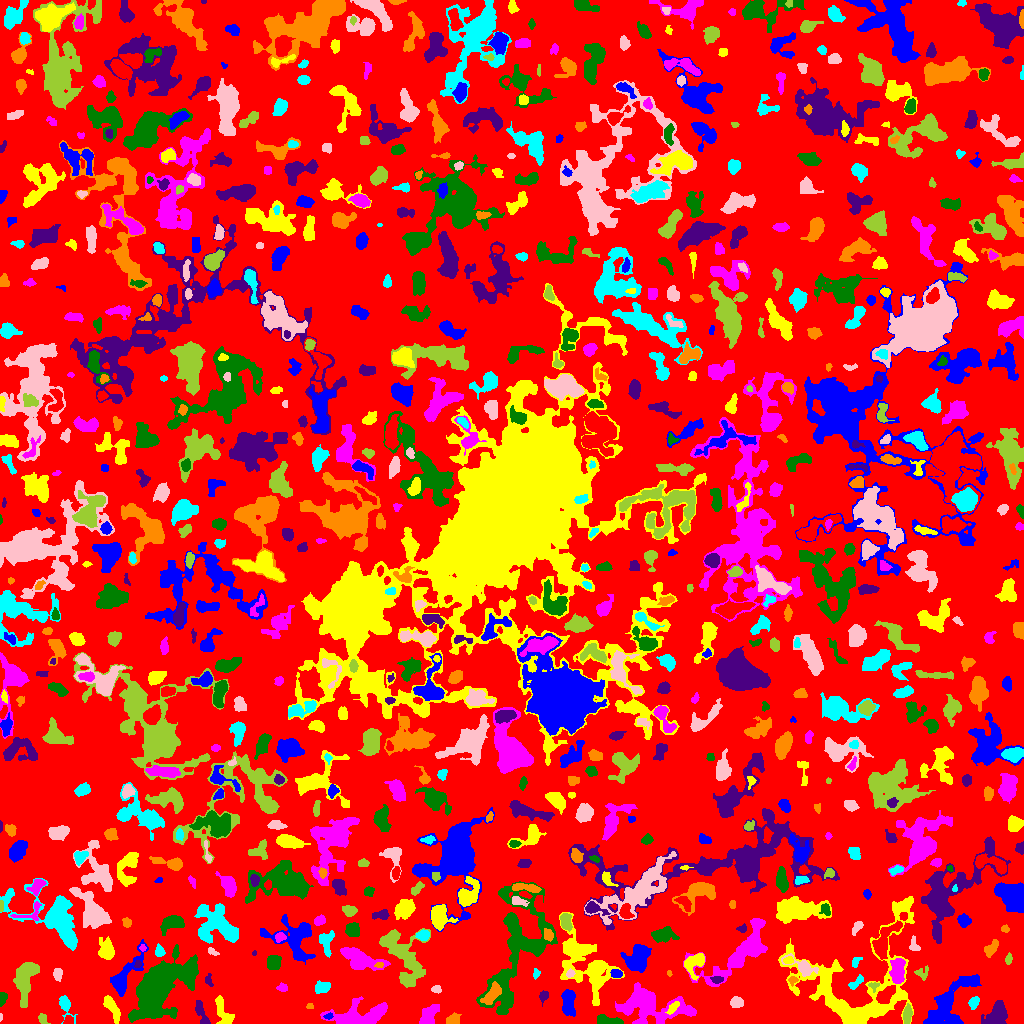

Values plotted in this chart, from the file beside it:
ID, X, Y, A, B, theta, total_flux, mu_max, mu_median, mu_mean, R_fwhm, R_e, R10, R90, x_start, x_end, y_start, y_end, area, greylevel
0, 513.6, 509, 298.7, 297.6, -0.08971, 764325, 9.0, 1.0, 1.115, 29.09, 215.5, 79.8, 348, 0, 1023, 0, 1023, 685273, 1.115
1, 931.6, 0.6869, 2.746, 0.7335, -0.006442, 99.0, 5.0, 2.0, 2.829, 2.257, 1.784, 0.5642, 2.764, 926, 938, 0, 2, 35, 7.829
2, 224.3, 9.208, 7.906, 3.041, -1.195, 452.0, 5.0, 1.0, 1.586, 4.334, 4.583, 1.693, 7.59, 215, 234, 0, 28, 285, 4.586
3, 428.5, 7.649, 5.85, 3.37, 1.015, 956.0, 7.0, 3.0, 3.378, 6.206, 5.109, 2.034, 8.195, 419, 439, 0, 19, 283, 5.378
4, 607.8, 2.742, 6.954, 1.932, -0.131, 666.0, 9.0, 3.0, 3.469, 4.297, 4.146, 1.596, 6.482, 597, 623, 0, 9, 192, 6.469
5, 202.1, 7.934, 7.367, 2.08, -1.218, 274.0, 5.0, 1.0, 1.442, 3.29, 3.568, 1.262, 6.358, 195, 210, 0, 23, 190, 4.442
6, 453, 3.619, 3.249, 2.513, 0.4667, 373.0, 6.0, 3.0, 2.784, 4.787, 3.478, 1.382, 5.499, 446, 461, 0, 11, 134, 4.784
7, 64.77, 18.33, 6.305, 2.673, -1.213, 571.0, 8.0, 2.0, 2.928, 4.406, 3.909, 1.493, 6.58, 59, 77, 0, 28, 195, 4.928
8, 0.6047, 6.558, 1.73, 0.6857, -1.548, 43.0, 4.0, 2.0, 1.87, 2.034, 1.382, 0.5642, 2.111, 0, 2, 2, 10, 23, 4.87
9, 42.58, 4.812, 2.942, 2.016, -0.9897, 256.0, 6.0, 3.0, 2.977, 4.029, 3.038, 1.128, 4.687, 38, 50, 0, 10, 86, 4.977
10, 243.9, 13.03, 2.594, 1.898, 0.6263, 164.0, 4.0, 1.0, 1.608, 3.989, 2.764, 1.128, 4.406, 238, 250, 9, 19, 102, 5.608
11, 328.5, 7.059, 2.184, 1.394, 0.2625, 102.0, 5.0, 2.0, 2.0, 2.257, 2.111, 0.7979, 3.523, 323, 333, 4, 11, 51, 7.0
12, 112.3, 14.8, 7.725, 2.411, -1.091, 684.0, 5.0, 3.0, 2.725, 6.699, 5.202, 2.111, 7.858, 103, 120, 0, 28, 251, 4.725
13, 651.1, 16.77, 18.94, 8.007, -0.1266, 4485, 9.0, 3.0, 3.305, 10.2, 11.56, 4.406, 18.19, 615, 696, 0, 41, 1357, 5.305
14, 502, 12.71, 1.686, 1.52, 1.117, 131.0, 7.0, 3.0, 3.047, 2.257, 1.954, 0.5642, 3.141, 499, 505, 10, 17, 43, 10.05
15, 996.7, 8.258, 6.363, 4.285, 0.9338, 1893, 10.0, 4.0, 4.572, 7.632, 6.05, 2.523, 9.707, 981, 1007, 0, 23, 414, 6.572
16, 309.6, 17.4, 1.759, 1.285, 0.01138, 68.0, 4.0, 2.0, 1.659, 2.585, 1.784, 0.5642, 2.985, 306, 313, 15, 20, 41, 5.659
17, 973.4, 21.23, 2.732, 1.855, 0.8703, 177.0, 4.0, 1.0, 1.553, 4.068, 2.821, 1.128, 4.549, 968, 979, 14, 27, 114, 4.553
18, 736.2, 20.75, 3.169, 2.289, 0.02184, 275.0, 5.0, 2.0, 2.037, 3.909, 3.432, 1.382, 5.382, 730, 743, 16, 27, 135, 5.037
19, 907.2, 8.74, 4.41, 1.95, 1.449, 346.0, 5.0, 2.0, 2.307, 4.549, 3.827, 1.493, 5.809, 903, 912, 0, 20, 150, 6.307
20, 290.1, 6.709, 7.925, 2.887, 0.6016, 446.0, 6.0, 1.0, 1.61, 4.886, 3.827, 1.493, 6.676, 282, 315, 0, 25, 277, 4.61
21, 568.1, 22.41, 6.534, 2.935, -1.505, 976.0, 8.0, 3.0, 3.06, 6.232, 5.202, 2.034, 8.349, 561, 575, 7, 34, 319, 7.06
22, 672.8, 15.88, 3.939, 1.618, 0.8576, 182.0, 4.0, 2.0, 1.701, 4.478, 3.192, 1.262, 4.853, 665, 679, 9, 22, 107, 8.701
23, 361.2, 8.046, 15.14, 5.176, 0.1066, 3055, 10.0, 3.0, 3.699, 9.407, 8.593, 3.385, 13.99, 320, 387, 0, 27, 826, 5.699
24, 1.553, 26.51, 3.046, 1.562, 1.549, 152.0, 5.0, 1.0, 1.67, 2.764, 2.326, 0.9772, 3.989, 0, 7, 17, 31, 91, 4.67
25, 543.4, 27.31, 3.07, 2.074, 1.34, 157.0, 3.0, 2.0, 1.707, 3.989, 3.141, 1.262, 4.886, 539, 548, 17, 33, 92, 4.707
26, 491.9, 28.78, 5.95, 2.574, 0.9234, 666.0, 6.0, 2.0, 2.562, 6.283, 4.787, 1.954, 7.442, 480, 501, 19, 42, 260, 8.562
27, 322.2, 36.36, 3.844, 2.569, 0.2599, 321.0, 4.0, 2.0, 1.922, 5.642, 3.785, 1.596, 6.103, 315, 330, 30, 43, 167, 5.922
28, 436.4, 34.14, 2.116, 1.633, -0.07117, 151.0, 5.0, 2.0, 2.097, 3.038, 2.394, 0.9772, 3.613, 431, 441, 30, 38, 72, 5.097
29, 874, 38.08, 2.555, 1.834, -0.03288, 131.0, 6.0, 2.0, 1.899, 2.459, 2.257, 0.7979, 3.785, 868, 879, 31, 41, 69, 6.899
30, 461.3, 40.58, 4.627, 1.928, 1.213, 162.0, 3.0, 1.0, 1.246, 3.09, 3.29, 1.262, 5.614, 455, 467, 32, 48, 130, 5.246
31, 946.9, 17.13, 13.89, 7.665, 1.017, 2314, 8.0, 2.0, 2.71, 8.311, 9.027, 3.385, 14.36, 923, 981, 0, 49, 854, 4.71
32, 595.5, 50.9, 6.263, 3.347, -1.535, 1663, 13.0, 4.0, 5.055, 5.412, 5.382, 2.034, 8.74, 587, 604, 34, 63, 329, 10.05
33, 282.6, 35.63, 2.65, 1.902, -0.05752, 152.0, 4.0, 2.0, 1.9, 3.989, 2.821, 0.9772, 4.442, 276, 287, 32, 41, 80, 6.9
34, 517.7, 74.26, 33.42, 13.22, 1.286, 8936, 12.0, 3.0, 3.507, 10.78, 15.44, 5.352, 25.05, 476, 557, 9, 142, 2548, 5.507
35, 717.4, 43.95, 2.993, 1.716, -0.02132, 204.0, 5.0, 2.0, 2.458, 3.568, 2.932, 1.128, 4.406, 710, 723, 40, 47, 83, 7.458
36, 793, 43.24, 2.24, 1.736, 0.09284, 139.0, 5.0, 2.0, 2.044, 2.764, 2.326, 0.7979, 3.785, 788, 798, 37, 47, 68, 7.044
37, 856.7, 41.38, 4.981, 1.656, 0.6963, 207.0, 4.0, 2.0, 1.725, 4.514, 3.141, 1.262, 4.983, 848, 863, 34, 49, 120, 4.725
38, 57.62, 49.8, 2.682, 1.935, 1.534, 202.0, 5.0, 2.0, 1.888, 3.29, 2.877, 1.128, 4.618, 53, 62, 42, 55, 107, 4.888
39, 413.2, 55.24, 6.818, 3.044, -1.41, 334.0, 6.0, 1.0, 1.887, 4.107, 3.568, 1.262, 6.18, 405, 422, 39, 67, 177, 6.887
40, 760.2, 43.24, 1.564, 1.253, -0.03265, 105.0, 7.0, 2.0, 2.386, 2.034, 1.693, 0.5642, 2.821, 756, 765, 40, 46, 44, 5.386
41, 967.1, 41.78, 6.676, 2.062, 0.2019, 323.0, 4.0, 2.0, 2.084, 6.05, 4.068, 1.596, 6.129, 952, 976, 36, 47, 155, 6.084
42, 580.8, 62.79, 19.93, 11.23, -1.038, 3386, 10.0, 3.0, 2.715, 5.109, 11.59, 4.107, 17.83, 559, 624, 18, 111, 1247, 5.715
43, 897.6, 52.13, 6.457, 3.072, -1.568, 1820, 12.0, 5.0, 5.482, 7.203, 5.614, 2.257, 8.686, 889, 905, 40, 65, 332, 10.48
44, 190.4, 51.89, 5.177, 2.896, 1.432, 751.0, 8.0, 3.0, 3.065, 5.323, 4.754, 1.784, 7.506, 183, 197, 39, 64, 245, 7.065
45, 208.6, 42.84, 3.434, 1.561, -1.288, 58.0, 2.0, 1.0, 0.7532, 4.146, 2.764, 0.7979, 3.909, 205, 213, 37, 50, 77, 3.753
46, 669.2, 50.35, 1.502, 1.247, -1.373, 51.0, 3.0, 2.0, 1.7, 2.326, 1.784, 0.5642, 2.706, 667, 672, 47, 53, 30, 4.7
47, 535.9, 50.16, 2.599, 1.598, 1.504, 110.0, 3.0, 2.0, 1.774, 3.478, 2.394, 0.9772, 3.7, 533, 540, 44, 55, 62, 4.774
48, 570.3, 50.05, 2.112, 1.663, 0.9243, 99.0, 3.0, 2.0, 1.571, 3.192, 2.394, 0.9772, 3.742, 566, 575, 46, 55, 63, 8.571
49, 921.2, 50.55, 3.756, 2.963, -0.115, 159.0, 5.0, 1.0, 1.371, 1.871, 3.09, 0.9772, 5.232, 914, 928, 43, 58, 116, 4.371
50, 272.3, 29.45, 11.38, 10.14, 0.3965, 3020, 9.0, 3.0, 3.026, 8.078, 9.356, 3.568, 15.4, 255, 303, 0, 51, 998, 5.026
51, 616, 49.9, 2.463, 1.807, -0.2331, 258.0, 7.0, 3.0, 2.688, 3.241, 2.706, 0.9772, 4.26, 610, 622, 46, 54, 96, 9.688
52, 695.3, 60.99, 6.435, 4.21, 0.9625, 1128, 10.0, 3.0, 3.698, 4.886, 5.232, 1.954, 8.649, 684, 704, 43, 70, 305, 6.698
53, 359.6, 64.83, 12.06, 4.294, -0.3686, 1696, 8.0, 3.0, 2.836, 7.024, 7.939, 2.877, 12.19, 340, 390, 53, 76, 598, 4.836
54, 273.2, 61.06, 3.086, 3.031, 0.4207, 644.0, 9.0, 3.0, 3.253, 4.442, 3.909, 1.493, 6.155, 267, 281, 54, 68, 198, 6.253
55, 137.7, 59.33, 1.897, 1.568, 1.023, 101.0, 4.0, 2.0, 2.02, 3.09, 2.185, 0.7979, 3.478, 134, 141, 56, 63, 50, 8.02
56, 379.2, 58.57, 2.133, 1.435, 0.1311, 83.0, 3.0, 2.0, 1.729, 2.985, 2.257, 0.7979, 3.478, 374, 383, 56, 61, 48, 7.729
57, 855.6, 61.53, 2.633, 1.77, 0.9299, 89.0, 4.0, 1.0, 1.127, 2.646, 2.394, 0.7979, 3.989, 852, 862, 56, 66, 79, 4.127
58, 803.4, 56.26, 7.382, 3.23, -0.4989, 888.0, 10.0, 2.0, 3.217, 4.72, 4.514, 1.693, 7.818, 781, 818, 47, 70, 276, 7.217
59, 24.93, 44.24, 10.15, 4.742, 1.329, 2205, 9.0, 3.0, 3.522, 7.756, 7.485, 2.932, 12.21, 13, 39, 16, 61, 626, 5.522
... 808 more rows
